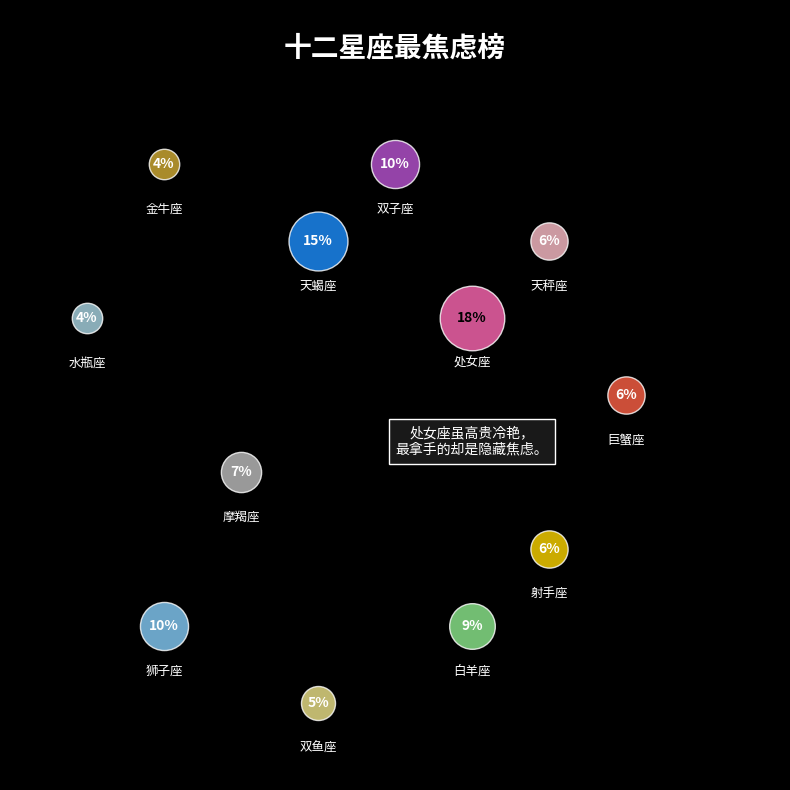

Reproduce this figure in Python.
import matplotlib.pyplot as plt
import numpy as np

# 数据准备
constellations = [
    "金牛座", "水瓶座", "摩羯座", "狮子座", "双鱼座", "白羊座", "射手座", "巨蟹座",
    "天秤座", "双子座", "处女座", "天蝎座"
]
percentages = [4, 4, 7, 10, 5, 9, 6, 6, 6, 10, 18, 15]
# 为方便布局，手动设置各星座坐标（可根据设计微调）
coords = [
    (0.2, 0.8), (0.1, 0.6), (0.3, 0.4), (0.2, 0.2), (0.4, 0.1), (0.6, 0.2),
    (0.7, 0.3), (0.8, 0.5), (0.7, 0.7), (0.5, 0.8), (0.6, 0.6), (0.4, 0.7)
]
# 对应气泡颜色（示例配色，可自行调整）
colors = [
    "#D4AF37", "#ADD8E6", "#C0C0C0", "#87CEFA", "#F0E68C", "#90EE90",
    "#FFD700", "#FF6347", "#FFC0CB", "#BA55D3", "#FF69B4", "#1E90FF"
]
# 处女座特殊标注文本
virgo_text = "处女座虽高贵冷艳，\n最拿手的却是隐藏焦虑。"

# 创建画布
fig, ax = plt.subplots(figsize=(8, 8), facecolor='black')
ax.set_facecolor('black')
ax.set_xlim(0, 1)
ax.set_ylim(0, 1)
# 隐藏坐标轴
ax.set_xticks([])
ax.set_yticks([])

# 绘制气泡 + 标注
for constellation, p, (x, y), color in zip(constellations, percentages, coords, colors):
    # 绘制气泡（散点图模拟）
    ax.scatter(
        x, y, 
        s=p * 120,  # 气泡大小与焦虑占比关联
        c=color, 
        alpha=0.8,
        edgecolors='white', 
        linewidths=1
    )
    # 绘制百分比文本
    text_color = 'white' if p != 18 else 'black'  # 处女座文本反色
    ax.text(
        x, y, 
        f"{p}%", 
        ha='center', 
        va='center', 
        fontsize=10, 
        color=text_color, 
        fontweight='bold'
    )
    # 绘制星座名称
    ax.text(
        x, y - 0.05, 
        constellation, 
        ha='center', 
        va='top', 
        fontsize=9, 
        color='white'
    )

# 处女座特殊说明文本
virgo_x, virgo_y = coords[constellations.index("处女座")]
ax.text(
    virgo_x, virgo_y - 0.18, 
    virgo_text, 
    ha='center', 
    va='bottom', 
    fontsize=10, 
    color='white', 
    linespacing=1.2,
    # 修复：将CSS颜色格式改为RGBA元组格式
    bbox=dict(facecolor=(1, 1, 1, 0.1), edgecolor='white', pad=5)
)

# 添加标题
ax.text(
    0.5, 0.95, 
    "十二星座最焦虑榜", 
    ha='center', 
    va='center', 
    fontsize=20, 
    color='white', 
    fontweight='bold'
)

plt.tight_layout()
plt.show()
